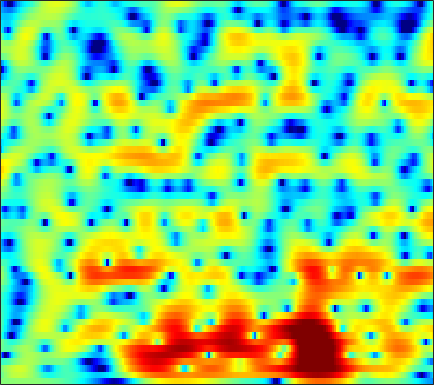

Data behind this chart, as committed beside it:
0.11973, 0.16613, 0.23053, 0.29598, 0.34268, 0.39904, 0.44814, 0.47605, 0.50237, 0.51798, 0.52191, 0.51725, 0.5003, 0.47093, 0.4398, 0.38568, 0.32695, 0.27632, 0.19333, 0.094251, -0.020426, -0.1158, -0.25357, -0.40374
-1.15, -0.3825, 0.4646, 1.138, 1.544, 1.964, 2.259, 2.404, 2.497, 2.481, 2.356, 2.189, 1.872, 1.447, 1.056, 0.438, -0.2849, -0.8844, -1.735, -2.584, -3.34, -3.775, -4.101, -4.113
-0.4316, 0.1925, 0.9255, 1.546, 1.941, 2.375, 2.702, 2.875, 3.014, 3.031, 2.914, 2.732, 2.35, 1.794, 1.248, 0.322, -0.8714, -1.968, -3.744, -5.907, -8.295, -9.723, -9.903, -8.292
-2.806, -2.726, -2.489, -2.078, -1.665, -1.02, -0.3571, 0.1193, 0.6886, 1.149, 1.478, 1.634, 1.722, 1.667, 1.547, 1.293, 0.956, 0.6756, 0.2965, -0.05243, -0.3287, -0.4702, -0.5533, -0.5402
-9.242, -13.69, -34.78, -15.15, -9.988, -6.028, -3.494, -2.115, -0.7414, 0.243, 0.9246, 1.268, 1.532, 1.605, 1.551, 1.37, 1.089, 0.8425, 0.5299, 0.2902, 0.1713, 0.1912, 0.3564, 0.647
-0.5905, -1.175, -1.673, -1.808, -1.671, -1.218, -0.5958, -0.1055, 0.4867, 0.9599, 1.277, 1.391, 1.36, 1.11, 0.7409, -0.03941, -1.25, -2.514, -4.797, -7.942, -10.95, -10.37, -6.784, -3.575
-0.02935, -0.9155, -2.009, -2.893, -3.343, -3.555, -3.3, -2.883, -2.147, -1.355, -0.6462, -0.2205, 0.1711, 0.334, 0.2983, 0.04865, -0.4401, -0.9475, -1.747, -2.518, -2.926, -2.785, -2.011, -0.8623
-2.554, -4.449, -7.616, -12.26, -18.34, -25.53, -14.27, -10.53, -7.312, -4.991, -3.199, -2.081, -0.8461, 0.1125, 0.6681, 1.23, 1.618, 1.823, 1.99, 2.09, 2.143, 2.161, 2.179, 2.169
-1.734, -3.18, -5.222, -7.223, -8.505, -9.643, -9.887, -9.459, -8.193, -6.447, -4.574, -3.213, -1.531, -0.05104, 0.9049, 1.97, 2.796, 3.268, 3.71, 3.964, 4.013, 3.916, 3.592, 3.002
-1.589, -2.825, -4.687, -6.889, -8.987, -12.86, -19.56, -27.63, -17.71, -11.52, -7.612, -5.396, -3.067, -1.221, -0.06039, 1.237, 2.273, 2.897, 3.519, 3.918, 4.094, 4.074, 3.83, 3.331
-2.06, -2.864, -4.026, -5.254, -6.171, -7.262, -8.012, -8.223, -7.968, -7.192, -6.083, -5.122, -3.74, -2.39, -1.437, -0.2675, 0.7504, 1.42, 2.175, 2.744, 3.127, 3.3, 3.369, 3.264
-2.381, -3.018, -3.992, -5.02, -5.783, -6.783, -7.737, -8.299, -8.671, -8.47, -7.767, -6.979, -5.707, -4.302, -3.238, -1.894, -0.6663, 0.1548, 1.112, 1.908, 2.537, 2.903, 3.247, 3.441
-2.638, -3.317, -4.437, -5.818, -7.06, -9.073, -11.64, -14.18, -18.81, -21.82, -17, -13.46, -9.914, -7.232, -5.569, -3.673, -2.059, -1.005, 0.2061, 1.219, 2.06, 2.578, 3.129, 3.526
-2.34, -2.997, -4.072, -5.413, -6.568, -8.207, -9.988, -11.42, -13.08, -13.52, -12.64, -11.46, -9.567, -7.606, -6.2, -4.455, -2.87, -1.787, -0.4897, 0.6284, 1.573, 2.165, 2.813, 3.3
-1.105, -1.77, -2.768, -3.892, -4.813, -6.099, -7.392, -8.272, -9.324, -10.09, -10.35, -10.13, -9.313, -7.939, -6.668, -4.854, -3.104, -1.913, -0.4777, 0.7392, 1.728, 2.318, 2.934, 3.355
0.5594, -0.1961, -1.329, -2.582, -3.634, -5.171, -6.7, -7.869, -9.694, -12.21, -15.94, -19.82, -18.88, -12.31, -8.756, -5.226, -2.54, -0.9326, 0.7527, 2.019, 2.917, 3.393, 3.773, 3.908
1.2, 0.3089, -1.258, -3.186, -4.799, -7.078, -9.071, -9.937, -10.06, -9.868, -9.808, -9.434, -8.078, -5.848, -3.945, -1.538, 0.4331, 1.63, 2.877, 3.698, 4.123, 4.214, 4.024, 3.548
0.6393, -0.1871, -1.836, -4.073, -6.264, -10.71, -16.66, -15.91, -10.98, -7.124, -4.656, -3.223, -1.51, 0.03192, 1.074, 2.316, 3.356, 3.941, 4.439, 4.581, 4.34, 3.862, 2.777, 1.106
-1.599, -1.96, -2.553, -3.363, -3.946, -4.447, -4.717, -4.564, -3.765, -2.754, -1.563, -0.6212, 0.5297, 1.569, 2.259, 3.02, 3.573, 3.845, 3.96, 3.784, 3.268, 2.62, 1.388, -0.3845
-4.625, -4.814, -5.001, -5.175, -5.168, -4.842, -4.346, -3.845, -2.922, -1.937, -0.967, -0.2144, 0.7084, 1.521, 2.041, 2.603, 2.968, 3.133, 3.182, 3.021, 2.64, 2.224, 1.512, 0.6644
-7.409, -8.279, -9.66, -10.5, -10.43, -9.265, -7.287, -5.72, -3.939, -2.366, -0.9657, -0.1037, 0.8973, 1.713, 2.205, 2.716, 3.072, 3.222, 3.289, 3.198, 2.962, 2.697, 2.212, 1.62
-7.915, -9.592, -12.91, -18.06, -19.81, -13.55, -9.055, -6.51, -4.01, -2.165, -0.6563, 0.2417, 1.204, 1.954, 2.397, 2.821, 3.112, 3.226, 3.272, 3.204, 3.039, 2.846, 2.487, 2.002
-4.475, -4.887, -5.534, -5.834, -5.706, -5.18, -4.088, -3.229, -2.101, -0.9678, -0.07574, 0.5148, 1.17, 1.65, 1.904, 2.094, 2.124, 2.09, 1.969, 1.826, 1.695, 1.615, 1.55, 1.455
-1.431, -1.646, -1.89, -2.031, -1.998, -1.837, -1.542, -1.252, -0.8259, -0.3598, 0.1038, 0.4153, 0.7635, 0.9699, 0.9844, 0.8297, 0.3934, -0.1008, -0.9277, -1.747, -2.16, -1.988, -1.218, -0.1805
-0.6061, -1.131, -1.52, -1.773, -1.88, -1.831, -1.887, -1.901, -1.803, -1.751, -1.399, -1.034, -0.5319, -0.08522, 0.08276, -0.02234, -0.65, -1.649, -3.991, -8.568, -22.96, -14.73, -5.786, -1.647
-4.893, -6.596, -7.582, -6.919, -6.21, -5.52, -5.543, -6.053, -7.352, -9.081, -9.339, -7.776, -4.988, -2.719, -1.47, -0.4559, -0.01856, -0.03696, -0.4158, -0.9196, -1.095, -0.7005, 0.3937, 1.702
-8.399, -12.44, -13.99, -10.77, -8.632, -7.332, -6.976, -7.505, -9.105, -11.39, -11.96, -9.776, -6.264, -3.455, -1.886, -0.2891, 0.779, 1.363, 1.925, 2.326, 2.669, 2.917, 3.213, 3.485
-2.587, -3.338, -4.064, -4.329, -4.407, -4.361, -4.396, -4.428, -4.495, -4.376, -3.968, -3.444, -2.473, -1.371, -0.5601, 0.4109, 1.259, 1.778, 2.337, 2.747, 3.031, 3.15, 3.208, 3.112
-0.2174, -0.6678, -1.329, -1.821, -2.197, -2.522, -2.807, -2.869, -2.823, -2.623, -2.236, -1.875, -1.258, -0.6045, -0.09406, 0.536, 1.124, 1.508, 1.923, 2.227, 2.407, 2.455, 2.415, 2.204
1.287, 0.7409, -0.08059, -0.9922, -1.673, -2.549, -3.209, -3.509, -3.54, -3.227, -2.652, -2.122, -1.406, -0.717, -0.2346, 0.3631, 0.8595, 1.178, 1.524, 1.78, 1.929, 1.974, 1.919, 1.743
3.334, 2.553, 1.269, -0.4598, -1.992, -4.564, -7.268, -8.819, -8.463, -6.328, -4.334, -3.079, -1.827, -0.8795, -0.3463, 0.2197, 0.6618, 0.9317, 1.243, 1.488, 1.666, 1.744, 1.748, 1.662
5.784, 4.966, 3.55, 1.707, -0.0681, -3.105, -7.007, -9.557, -8.707, -5.79, -3.532, -2.463, -1.557, -1.114, -0.9576, -0.9143, -0.8323, -0.6986, -0.4156, -0.06542, 0.2781, 0.4799, 0.6824, 0.7359
6.555, 5.985, 5.087, 4.048, 3.191, 2.023, 0.9956, 0.3423, -0.1803, -0.5019, -0.7089, -1.073, -1.798, -3.045, -4.28, -6.278, -7.778, -7.811, -6.625, -5.211, -4.155, -3.651, -3.195, -2.967
5.244, 5.016, 4.702, 4.369, 4.082, 3.689, 3.222, 2.873, 2.34, 1.718, 0.8747, 0.06652, -1.417, -3.571, -5.784, -10.11, -15.72, -15.28, -11.16, -8.802, -8.035, -8.229, -9.283, -10.24
1.254, 1.623, 2.201, 2.716, 3.004, 3.245, 3.309, 3.303, 3.113, 2.809, 2.271, 1.775, 0.8742, -0.2114, -1.154, -2.389, -3.45, -4.012, -4.528, -5.1, -6.148, -7.482, -10.34, -14.18
-7.827, -4.937, -2.531, -1.008, -0.2226, 0.5059, 1.059, 1.329, 1.628, 1.779, 1.857, 1.796, 1.637, 1.356, 1.059, 0.6431, 0.1837, -0.1776, -0.6659, -1.204, -1.782, -2.208, -2.681, -2.838
-6.349, -5.553, -4.719, -4.141, -3.885, -3.538, -3.073, -2.603, -1.812, -1.004, -0.2489, 0.2021, 0.6724, 0.9584, 1.093, 1.131, 1.074, 0.9791, 0.8026, 0.6117, 0.4376, 0.3422, 0.2835, 0.367
-2.984, -3.737, -4.885, -6.545, -8.136, -10.4, -10.99, -9.352, -6.454, -4.003, -2.204, -1.133, -0.1074, 0.6009, 0.9632, 1.243, 1.356, 1.36, 1.29, 1.188, 1.094, 1.053, 1.087, 1.216
-0.1916, -1.221, -2.919, -5.163, -7.331, -10.76, -12, -9.809, -6.348, -3.713, -1.8, -0.7214, 0.3209, 1.02, 1.319, 1.514, 1.468, 1.305, 0.9686, 0.5465, 0.151, -0.05245, -0.1111, 0.1014
2.379, 1.664, 0.6225, -0.4609, -1.169, -1.901, -2.178, -1.989, -1.46, -0.6665, 0.1229, 0.6342, 1.185, 1.512, 1.584, 1.46, 1.011, 0.4514, -0.6176, -2.08, -3.832, -5.09, -5.905, -5.076
3.51, 3.006, 2.266, 1.489, 0.9873, 0.4019, 0.04578, -0.0471, -0.01011, 0.2639, 0.6397, 0.9184, 1.261, 1.422, 1.432, 1.161, 0.5529, -0.1832, -1.653, -3.875, -7.367, -11.46, -18, -11.83
3.734, 3.237, 2.387, 1.421, 0.5659, -0.5356, -1.418, -1.865, -1.797, -1.305, -0.5058, 0.1178, 0.81, 1.322, 1.541, 1.588, 1.371, 1.01, 0.2597, -0.7599, -1.938, -2.776, -3.53, -3.701
3.638, 3.14, 2.126, 0.6185, -0.9886, -3.915, -8.274, -11.94, -10.2, -5.804, -2.861, -1.305, 0.1435, 1.174, 1.698, 2.232, 2.531, 2.63, 2.599, 2.38, 2.017, 1.631, 0.9547, 0.06384
2.033, 1.79, 1.16, -0.01041, -1.198, -3.215, -5.612, -6.961, -6.661, -5.059, -3.533, -2.609, -1.734, -1.082, -0.568, 0.1654, 0.9612, 1.551, 2.236, 2.724, 2.956, 2.951, 2.675, 2.016
-0.9605, -0.7322, -0.6949, -0.8766, -1.133, -1.643, -2.204, -2.568, -3.026, -3.467, -4.054, -4.786, -6.119, -7.674, -8.136, -6.815, -4.239, -2.407, -0.44, 1.007, 1.979, 2.463, 2.827, 2.909
-4.51, -3.805, -3.051, -2.416, -2.089, -1.844, -1.768, -1.832, -2.232, -2.913, -4.024, -5.28, -7.833, -11.68, -14.33, -11.29, -6.713, -4.217, -1.771, -0.03276, 1.226, 1.922, 2.595, 3.058
-8.712, -7.641, -6.044, -4.56, -3.594, -2.538, -1.828, -1.532, -1.352, -1.485, -1.909, -2.344, -2.987, -3.49, -3.621, -3.324, -2.551, -1.832, -0.8541, 0.04631, 0.849, 1.375, 1.968, 2.456
-19.04, -14.51, -9.456, -6.095, -4.209, -2.384, -1.136, -0.4839, 0.1041, 0.3795, 0.4219, 0.3304, 0.1371, -0.1079, -0.2795, -0.4445, -0.5505, -0.5739, -0.5356, -0.3938, -0.1434, 0.1306, 0.5927, 1.107
-8.901, -7.801, -5.432, -3.208, -1.793, -0.3118, 0.8007, 1.421, 1.981, 2.279, 2.349, 2.254, 1.97, 1.497, 1.029, 0.286, -0.629, -1.381, -2.403, -3.264, -3.7, -3.57, -2.83, -1.765
-0.8733, -0.7148, -0.2134, 0.4759, 1.009, 1.728, 2.361, 2.735, 3.054, 3.197, 3.128, 2.924, 2.424, 1.647, 0.87, -0.4944, -2.28, -3.997, -7.006, -11.42, -17.16, -16.1, -10.49, -6.705
1.481, 1.381, 1.379, 1.558, 1.782, 2.159, 2.546, 2.81, 3.086, 3.199, 3.098, 2.867, 2.308, 1.443, 0.5719, -0.9569, -2.881, -4.625, -7.309, -10.13, -12.13, -12.15, -10.42, -8.052
1.368, 0.9388, 0.5526, 0.4894, 0.7026, 1.207, 1.87, 2.388, 2.995, 3.394, 3.543, 3.462, 3.086, 2.371, 1.581, 0.2021, -1.597, -3.206, -5.69, -8.383, -10.65, -11.33, -10.3, -8.086
-1.031, -2.479, -4.432, -5.41, -4.703, -2.528, -0.2778, 1.114, 2.555, 3.572, 4.199, 4.419, 4.392, 3.989, 3.437, 2.372, 0.8428, -0.6653, -3.328, -7.13, -13, -16.83, -11.39, -6.819
-4.523, -6.597, -10.76, -15.01, -11.94, -6.72, -3.187, -1.292, 0.6187, 1.994, 2.932, 3.399, 3.722, 3.735, 3.558, 3.057, 2.28, 1.534, 0.3826, -0.8044, -1.767, -2.118, -2.009, -1.46
-5.699, -6.109, -6.587, -6.617, -6.212, -5.152, -3.79, -2.718, -1.425, -0.3037, 0.6121, 1.165, 1.714, 2.071, 2.212, 2.237, 2.121, 1.963, 1.698, 1.411, 1.177, 1.058, 0.9864, 0.9597
-6.752, -6.837, -6.924, -6.839, -6.613, -6.021, -5.188, -4.454, -3.433, -2.44, -1.516, -0.9039, -0.1833, 0.4096, 0.7719, 1.184, 1.503, 1.688, 1.874, 2.007, 2.103, 2.15, 2.181, 2.169
-7.968, -8.61, -9.459, -10.04, -10.07, -9.509, -8.382, -7.393, -6.005, -4.757, -3.676, -2.971, -2.116, -1.349, -0.8031, -0.1027, 0.5514, 1.004, 1.548, 2.02, 2.396, 2.618, 2.829, 2.953
-8.514, -10.24, -13.49, -18.79, -23.03, -18, -12.93, -10.47, -8.241, -6.736, -5.726, -5.144, -4.502, -3.778, -3.108, -2.096, -0.9783, -0.1513, 0.8618, 1.714, 2.386, 2.78, 3.173, 3.428
